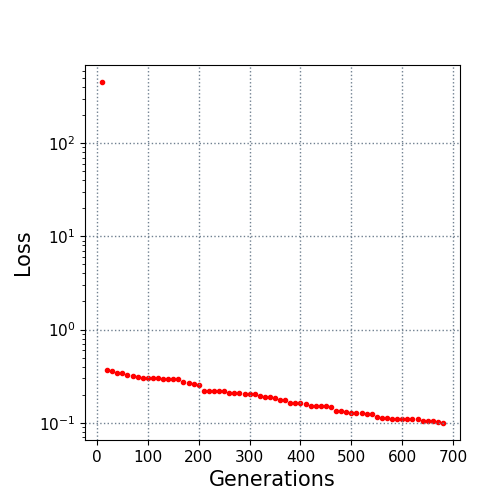

Values plotted in this chart, from the file beside it:
10.0, 453.237049
20.0, 0.3691
30.0, 0.3554
40.0, 0.3427
50.0, 0.3427
60.0, 0.3259
70.0, 0.3135
80.0, 0.3113
90.0, 0.3009
100.0, 0.3009
110.0, 0.3009
120.0, 0.3009
130.0, 0.2953
140.0, 0.2919
150.0, 0.2919
160.0, 0.2919
170.0, 0.273
180.0, 0.2645
190.0, 0.2632
200.0, 0.2521
210.0, 0.2212
220.0, 0.2212
230.0, 0.2212
240.0, 0.2212
250.0, 0.2212
260.0, 0.2098
270.0, 0.2091
280.0, 0.2091
290.0, 0.2044
300.0, 0.2027
310.0, 0.2016
320.0, 0.1914
330.0, 0.1894
340.0, 0.1872
350.0, 0.1824
360.0, 0.176
370.0, 0.176
380.0, 0.1625
390.0, 0.1625
400.0, 0.1625
410.0, 0.1582
420.0, 0.1525
430.0, 0.1523
440.0, 0.1496
450.0, 0.1496
460.0, 0.1473
470.0, 0.135
480.0, 0.1329
490.0, 0.1293
500.0, 0.1285
510.0, 0.1285
520.0, 0.1277
530.0, 0.1255
540.0, 0.1245
550.0, 0.1165
560.0, 0.1133
570.0, 0.1133
580.0, 0.1096
590.0, 0.1096
600.0, 0.1096
610.0, 0.1096
... 7 more rows
